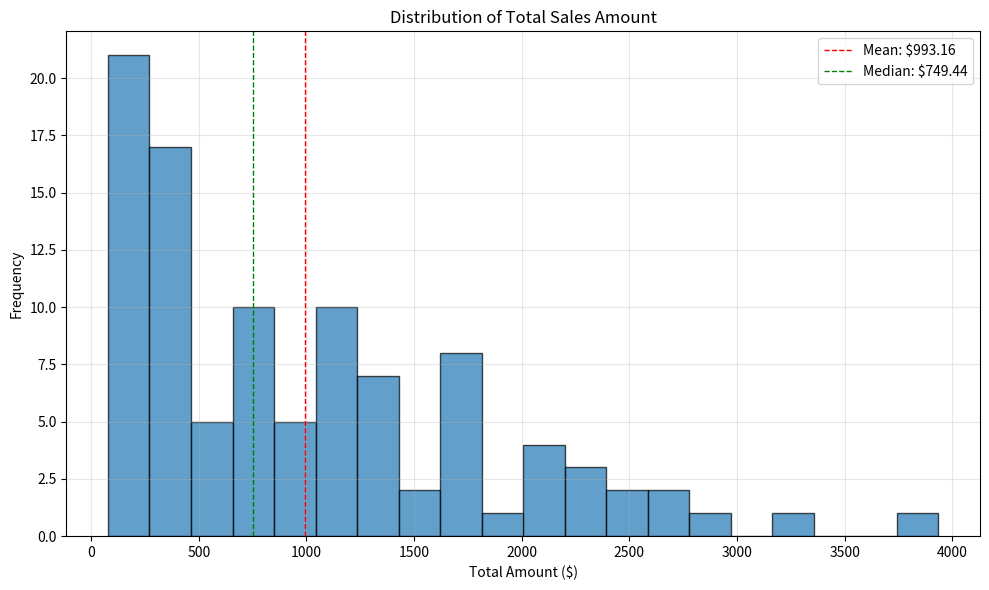
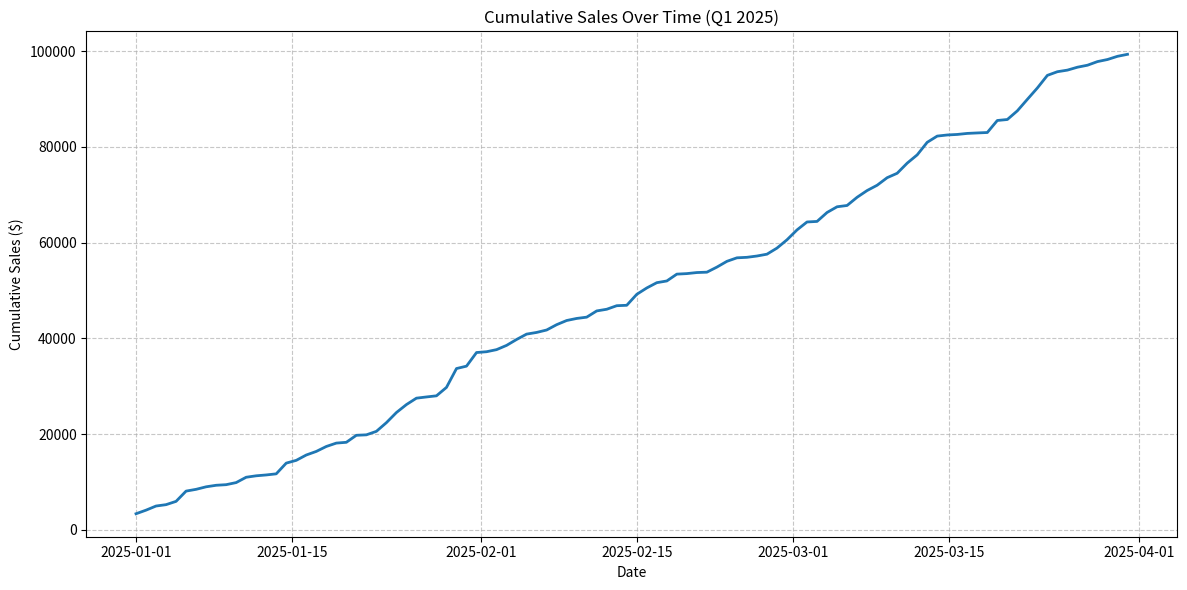
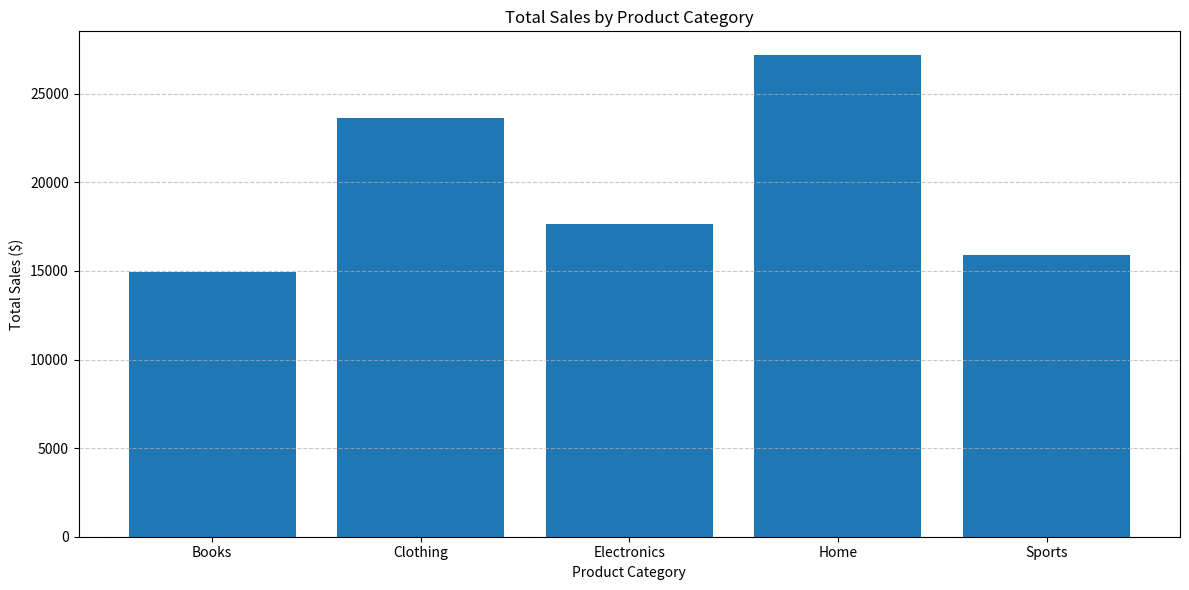
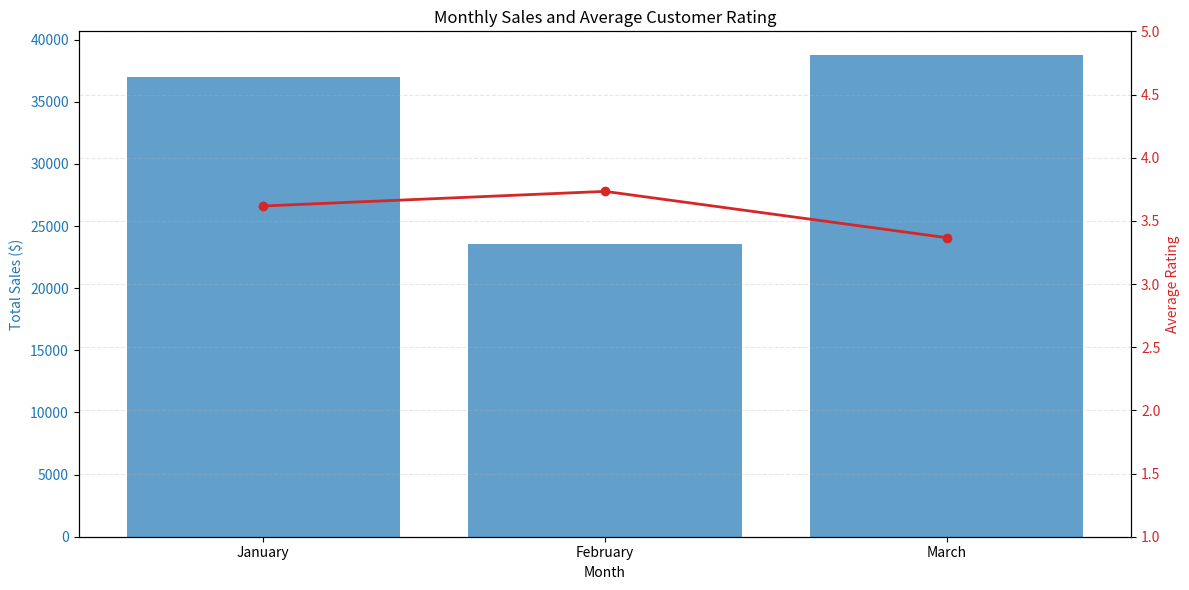
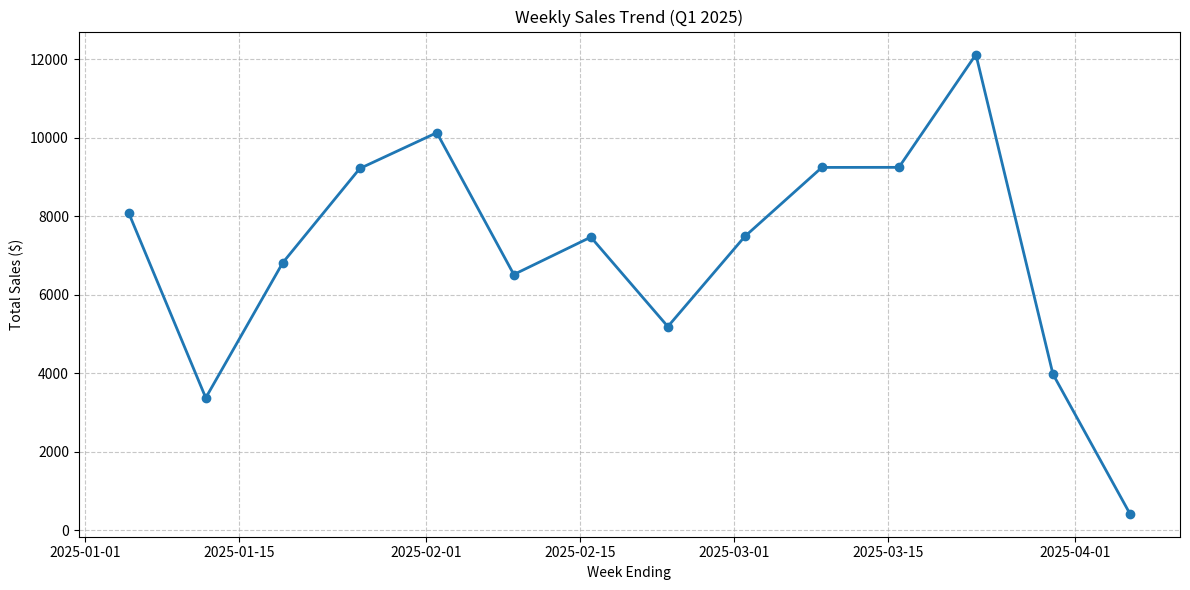
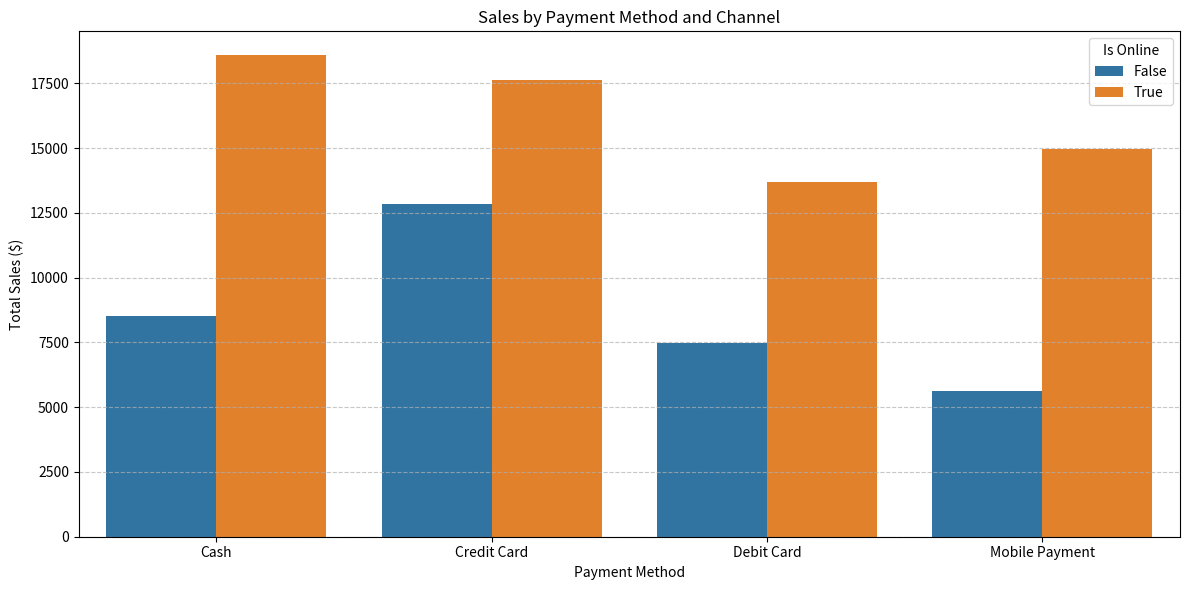
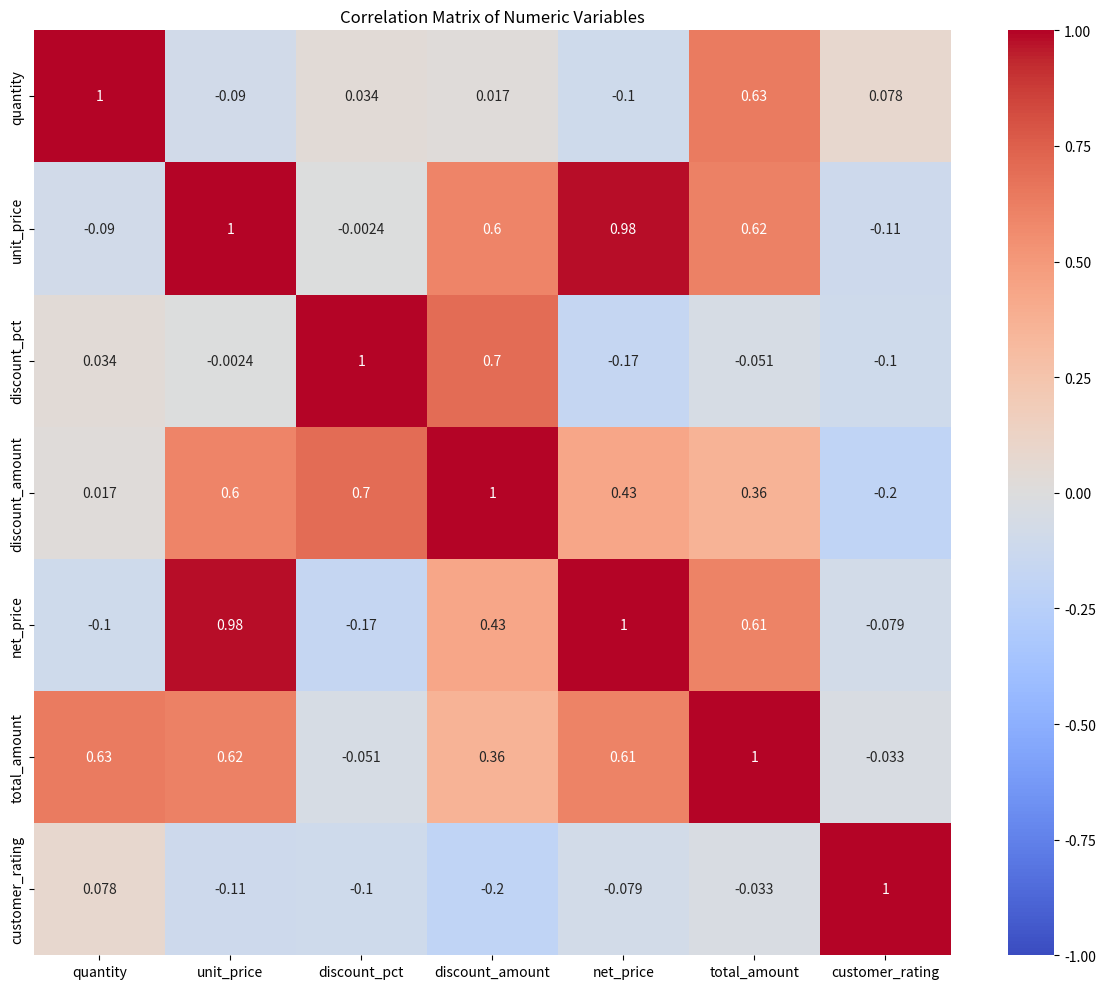
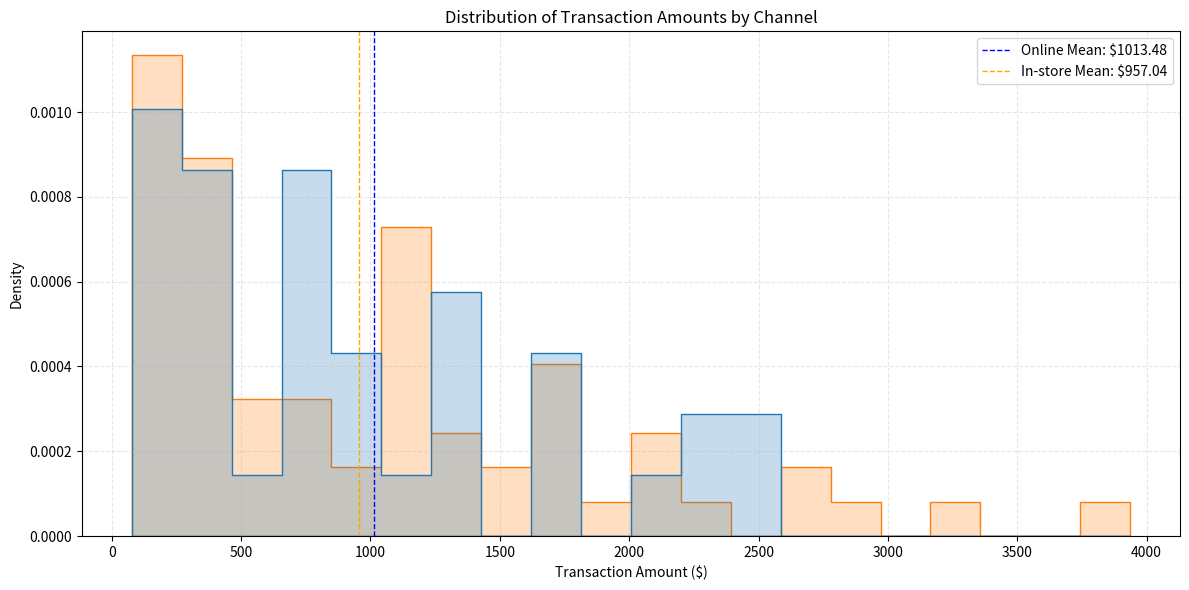

Source code (Python) for these figures, in order:
# Import libraries
import pandas as pd
import numpy as np
import matplotlib.pyplot as plt
import seaborn as sns

# Create a sample sales dataset (more detailed than the one in Part 1)
np.random.seed(42)  # For reproducibility
n = 100  # Number of records

# Generate dates for Q1 2025
dates = pd.date_range('2025-01-01', '2025-03-31', periods=n)

# Create dictionary of data
data = {
    'transaction_id': [f'T{i:04d}' for i in range(1, n+1)],
    'date': dates,
    'customer_id': np.random.choice([f'C{i:03d}' for i in range(1, 21)], size=n),  # 20 customers
    'product_id': np.random.choice([f'P{i:03d}' for i in range(1, 51)], size=n),   # 50 products
    'product_category': np.random.choice(['Electronics', 'Clothing', 'Home', 'Books', 'Sports'], 
                                         size=n, p=[0.3, 0.25, 0.2, 0.15, 0.1]),  # Weighted categories
    'store_id': np.random.choice(['S01', 'S02', 'S03', 'S04'], size=n),
    'region': np.random.choice(['North', 'South', 'East', 'West'], size=n),
    'quantity': np.random.randint(1, 10, size=n),
    'unit_price': np.random.uniform(10, 500, size=n).round(2),
    'discount_pct': np.random.choice([0, 5, 10, 15, 20, 25], size=n),
    'payment_method': np.random.choice(['Credit Card', 'Debit Card', 'Cash', 'Mobile Payment'], size=n),
    'is_online': np.random.choice([True, False], size=n, p=[0.6, 0.4]),  # 60% online
    'order_status': np.random.choice(['Completed', 'Returned', 'Canceled'], size=n, p=[0.85, 0.1, 0.05]),
    'customer_rating': np.random.choice([1, 2, 3, 4, 5, None], size=n, p=[0.05, 0.1, 0.15, 0.3, 0.3, 0.1])
}

# Create DataFrame
sales_df = pd.DataFrame(data)

# Calculate derived columns
sales_df['discount_amount'] = (sales_df['unit_price'] * sales_df['discount_pct'] / 100).round(2)
sales_df['net_price'] = (sales_df['unit_price'] - sales_df['discount_amount']).round(2)
sales_df['total_amount'] = (sales_df['quantity'] * sales_df['net_price']).round(2)

# Add some additional time-related columns
sales_df['month'] = sales_df['date'].dt.month_name()
sales_df['day_of_week'] = sales_df['date'].dt.day_name()
sales_df['week'] = sales_df['date'].dt.isocalendar().week
sales_df['is_weekend'] = sales_df['day_of_week'].isin(['Saturday', 'Sunday'])

# Display the first few rows
print("Sample Sales DataFrame:")
print(sales_df.head())

# Display summary information
print("\nDataFrame Info:")
print(f"Shape: {sales_df.shape}")
print(f"Columns: {sales_df.columns.tolist()}")
print("\nColumn Data Types:")
print(sales_df.dtypes)

# Single column aggregations
print("Basic aggregations on unit_price:")
print(f"Count: {sales_df['unit_price'].count()}")
print(f"Sum: ${sales_df['unit_price'].sum():.2f}")
print(f"Mean: ${sales_df['unit_price'].mean():.2f}")
print(f"Median: ${sales_df['unit_price'].median():.2f}")
print(f"Standard Deviation: ${sales_df['unit_price'].std():.2f}")
print(f"Minimum: ${sales_df['unit_price'].min():.2f}")
print(f"Maximum: ${sales_df['unit_price'].max():.2f}")

# SQL equivalents:
# SELECT 
#     COUNT(unit_price),
#     SUM(unit_price),
#     AVG(unit_price),
#     -- No direct median in standard SQL
#     STDDEV(unit_price),
#     MIN(unit_price),
#     MAX(unit_price)
# FROM sales

# Multiple column aggregations with .agg()
basic_aggs = sales_df.agg({
    'unit_price': ['count', 'sum', 'mean', 'median', 'std', 'min', 'max'],
    'quantity': ['count', 'sum', 'mean', 'median', 'std', 'min', 'max'],
    'total_amount': ['count', 'sum', 'mean', 'median', 'std', 'min', 'max']
})

print("Multiple column aggregations:")
print(basic_aggs)

# Calculate summary statistics for all numeric columns
summary_stats = sales_df.describe()
print("Summary statistics for numeric columns:")
print(summary_stats)

# Calculate summary statistics for categorical columns
cat_summary = sales_df.describe(include=['object', 'bool'])
print("\nSummary statistics for categorical columns:")
print(cat_summary)

# Calculate percentiles
percentiles = sales_df['total_amount'].quantile([0.1, 0.25, 0.5, 0.75, 0.9, 0.95, 0.99])
print("Percentiles of total_amount:")
print(percentiles)

# Interquartile Range (IQR)
q1 = sales_df['total_amount'].quantile(0.25)
q3 = sales_df['total_amount'].quantile(0.75)
iqr = q3 - q1
print(f"\nInterquartile Range (IQR) for total_amount: ${iqr:.2f}")

# Mode (most frequent value)
mode_product = sales_df['product_category'].mode()[0]
mode_rating = sales_df['customer_rating'].mode()[0]
print(f"\nMost common product category: {mode_product}")
print(f"Most common customer rating: {mode_rating}")

# Variance
price_variance = sales_df['unit_price'].var()
print(f"\nVariance of unit_price: {price_variance:.2f}")

# Skewness and Kurtosis
skew = sales_df['total_amount'].skew()
kurt = sales_df['total_amount'].kurt()
print(f"\nSkewness of total_amount: {skew:.4f}")
print(f"Kurtosis of total_amount: {kurt:.4f}")

# Plot a histogram to visualize distribution
plt.figure(figsize=(10, 6))
plt.hist(sales_df['total_amount'], bins=20, edgecolor='black', alpha=0.7)
plt.axvline(sales_df['total_amount'].mean(), color='red', linestyle='dashed', linewidth=1, label=f'Mean: ${sales_df["total_amount"].mean():.2f}')
plt.axvline(sales_df['total_amount'].median(), color='green', linestyle='dashed', linewidth=1, label=f'Median: ${sales_df["total_amount"].median():.2f}')
plt.title('Distribution of Total Sales Amount')
plt.xlabel('Total Amount ($)')
plt.ylabel('Frequency')
plt.legend()
plt.grid(True, alpha=0.3)
plt.tight_layout()
plt.show()

# Calculating cumulative statistics
sales_df_sorted = sales_df.sort_values('date').reset_index(drop=True)

# Cumulative sum of sales over time
sales_df_sorted['cumulative_sales'] = sales_df_sorted['total_amount'].cumsum()

# Cumulative average price
sales_df_sorted['cumulative_avg_price'] = sales_df_sorted['unit_price'].expanding().mean().round(2)

# Display the data
print("Cumulative statistics:")
cumulative_cols = ['date', 'total_amount', 'cumulative_sales', 'unit_price', 'cumulative_avg_price']
print(sales_df_sorted[cumulative_cols].head(10))

# Visualize cumulative sales
plt.figure(figsize=(12, 6))
plt.plot(sales_df_sorted['date'], sales_df_sorted['cumulative_sales'], marker='', linewidth=2)
plt.title('Cumulative Sales Over Time (Q1 2025)')
plt.xlabel('Date')
plt.ylabel('Cumulative Sales ($)')
plt.grid(True, linestyle='--', alpha=0.7)
plt.tight_layout()
plt.show()

# Group by product category and calculate multiple statistics
category_stats = sales_df.groupby('product_category').agg({
    'transaction_id': 'count',            # Number of transactions
    'quantity': 'sum',                    # Total quantity sold
    'total_amount': ['sum', 'mean', 'median', 'std', 'min', 'max'],  # Various price stats
    'discount_pct': ['mean', 'median'],   # Average discount
    'customer_rating': ['mean', 'count', 'median']  # Rating stats
})

# Clean up column names
category_stats.columns = ['_'.join(col).strip() for col in category_stats.columns.values]
category_stats = category_stats.rename(columns={
    'transaction_id_count': 'num_transactions',
    'quantity_sum': 'total_quantity',
    'total_amount_sum': 'total_sales',
    'total_amount_mean': 'avg_transaction_value',
    'total_amount_median': 'median_transaction_value',
    'discount_pct_mean': 'avg_discount_pct',
    'customer_rating_mean': 'avg_rating',
    'customer_rating_count': 'num_ratings'
})

print("Detailed statistics by product category:")
print(category_stats)

# Visualize sales by category
plt.figure(figsize=(12, 6))
plt.bar(category_stats.index, category_stats['total_sales'])
plt.title('Total Sales by Product Category')
plt.xlabel('Product Category')
plt.ylabel('Total Sales ($)')
plt.grid(True, axis='y', linestyle='--', alpha=0.7)
plt.tight_layout()
plt.show()

# Monthly sales trends
monthly_sales = sales_df.groupby('month').agg({
    'transaction_id': 'count',
    'total_amount': 'sum',
    'customer_rating': ['mean', 'count']
})

# Clean up column names
monthly_sales.columns = ['_'.join(col).strip() for col in monthly_sales.columns.values]
monthly_sales = monthly_sales.rename(columns={
    'transaction_id_count': 'num_transactions',
    'total_amount_sum': 'total_sales',
    'customer_rating_mean': 'avg_rating',
    'customer_rating_count': 'num_ratings'
})

# Reorder by month
month_order = ['January', 'February', 'March', 'April', 'May', 'June', 
               'July', 'August', 'September', 'October', 'November', 'December']
monthly_sales = monthly_sales.reindex(month_order)

print("Monthly sales statistics:")
print(monthly_sales)

# Visualize monthly trends
fig, ax1 = plt.subplots(figsize=(12, 6))

# Plot total sales on the first y-axis
color = 'tab:blue'
ax1.set_xlabel('Month')
ax1.set_ylabel('Total Sales ($)', color=color)
ax1.bar(monthly_sales.index, monthly_sales['total_sales'], color=color, alpha=0.7)
ax1.tick_params(axis='y', labelcolor=color)

# Create a second y-axis for average rating
ax2 = ax1.twinx()
color = 'tab:red'
ax2.set_ylabel('Average Rating', color=color)
ax2.plot(monthly_sales.index, monthly_sales['avg_rating'], color=color, marker='o', linewidth=2)
ax2.tick_params(axis='y', labelcolor=color)
ax2.set_ylim(1, 5)  # Set y-axis limits for ratings

plt.title('Monthly Sales and Average Customer Rating')
plt.grid(True, axis='y', linestyle='--', alpha=0.3)
plt.tight_layout()
plt.show()

# Define custom aggregation functions
def range_func(x):
    """Calculate the range (max - min)"""
    return x.max() - x.min()

def pct_change_func(x):
    """Calculate the percentage change from first to last value"""
    if len(x) > 1 and x.iloc[0] != 0:
        return ((x.iloc[-1] - x.iloc[0]) / x.iloc[0] * 100).round(2)
    return 0

def discount_savings(x):
    """Calculate total savings from discounts"""
    return (x * sales_df.loc[x.index, 'quantity']).sum().round(2)

def rating_distribution(x):
    """Calculate the distribution of ratings as a dictionary"""
    # Remove NaN values
    x = x.dropna()
    if len(x) == 0:
        return {}
    # Count occurrences of each rating
    counts = x.value_counts().to_dict()
    # Convert to percentages
    total = sum(counts.values())
    return {f"{k}": round(v/total*100, 1) for k, v in counts.items()}

# Apply custom functions to each product category
custom_stats = sales_df.groupby('product_category').agg({
    'unit_price': [range_func, 'mean'],
    'discount_amount': discount_savings,
    'customer_rating': rating_distribution
})

# Clean up column names
custom_stats.columns = ['_'.join(col).strip() for col in custom_stats.columns.values]
custom_stats = custom_stats.rename(columns={
    'unit_price_range_func': 'price_range',
    'unit_price_mean': 'avg_price',
    'discount_amount_discount_savings': 'total_discount_savings',
    'customer_rating_rating_distribution': 'rating_distribution'
})

print("Custom aggregation results:")
print(custom_stats)

# Time-based custom aggregations
weekly_data = sales_df.sort_values('date').set_index('date')
weekly_agg = weekly_data.resample('W').agg({
    'transaction_id': 'count',
    'total_amount': ['sum', 'mean', pct_change_func],
    'customer_rating': ['mean', 'count']
})

# Clean up column names
weekly_agg.columns = ['_'.join(col).strip() for col in weekly_agg.columns.values]
weekly_agg = weekly_agg.rename(columns={
    'transaction_id_count': 'num_transactions',
    'total_amount_sum': 'total_sales',
    'total_amount_mean': 'avg_transaction',
    'total_amount_pct_change_func': 'weekly_pct_change',
    'customer_rating_mean': 'avg_rating',
    'customer_rating_count': 'num_ratings'
})

print("Weekly aggregations with custom functions:")
print(weekly_agg)

# Plot weekly sales trend
plt.figure(figsize=(12, 6))
plt.plot(weekly_agg.index, weekly_agg['total_sales'], marker='o', linewidth=2)
plt.title('Weekly Sales Trend (Q1 2025)')
plt.xlabel('Week Ending')
plt.ylabel('Total Sales ($)')
plt.grid(True, linestyle='--', alpha=0.7)
plt.tight_layout()
plt.show()

# Nested grouping: region → store → product_category
nested_agg = sales_df.groupby(['region', 'store_id', 'product_category']).agg({
    'transaction_id': 'count',
    'total_amount': 'sum'
}).reset_index()

# Rename columns
nested_agg = nested_agg.rename(columns={
    'transaction_id': 'num_transactions',
    'total_amount': 'total_sales'
})

print("Nested grouping aggregation:")
print(nested_agg.head(15))

# Create a pivot table for easier analysis
pivot_region_store = pd.pivot_table(
    nested_agg, 
    values='total_sales',
    index=['region', 'store_id'],
    columns='product_category',
    aggfunc='sum',
    fill_value=0
)

print("\nPivot table of sales by region, store, and category:")
print(pivot_region_store)

# Analyzing sales by online vs. in-store and payment method
channel_payment_agg = sales_df.groupby(['is_online', 'payment_method']).agg({
    'transaction_id': 'count',
    'total_amount': ['sum', 'mean'],
    'customer_rating': ['mean', 'count']
}).reset_index()

# Clean up column names
channel_payment_agg.columns = ['_'.join(col).strip() for col in channel_payment_agg.columns.values]
channel_payment_agg = channel_payment_agg.rename(columns={
    'is_online_': 'is_online',
    'payment_method_': 'payment_method',
    'transaction_id_count': 'num_transactions',
    'total_amount_sum': 'total_sales',
    'total_amount_mean': 'avg_transaction',
    'customer_rating_mean': 'avg_rating',
    'customer_rating_count': 'num_ratings'
})

print("Sales by channel and payment method:")
print(channel_payment_agg)

# Create a grouped bar chart
plt.figure(figsize=(12, 6))
sns.barplot(x='payment_method', y='total_sales', hue='is_online', data=channel_payment_agg)
plt.title('Sales by Payment Method and Channel')
plt.xlabel('Payment Method')
plt.ylabel('Total Sales ($)')
plt.legend(title='Is Online')
plt.grid(True, axis='y', linestyle='--', alpha=0.7)
plt.tight_layout()
plt.show()

# Named aggregations
named_aggs = sales_df.groupby('product_category').agg(
    num_transactions=('transaction_id', 'count'),
    total_sales=('total_amount', 'sum'),
    avg_transaction=('total_amount', 'mean'),
    max_transaction=('total_amount', 'max'),
    total_quantity=('quantity', 'sum'),
    avg_rating=('customer_rating', 'mean'),
    avg_discount=('discount_pct', 'mean')
)

print("Named aggregations:")
print(named_aggs)

# Calculate a derived metric: average revenue per unit
named_aggs['revenue_per_unit'] = (named_aggs['total_sales'] / named_aggs['total_quantity']).round(2)

# Calculate another derived metric: discount impact ratio
named_aggs['discount_impact'] = (named_aggs['avg_discount'] / named_aggs['avg_transaction'] * 100).round(2)

print("\nWith derived metrics:")
print(named_aggs)

# Mixed named and callable aggregations
def top_products(x):
    """Returns the top 3 most common product IDs in a group"""
    return x.value_counts().nlargest(3).index.tolist()

mixed_aggs = sales_df.groupby('product_category').agg(
    num_transactions=('transaction_id', 'count'),
    total_sales=('total_amount', 'sum'),
    price_range=('unit_price', lambda x: x.max() - x.min()),
    popular_products=('product_id', top_products),
    rating_summary=('customer_rating', rating_distribution)
)

print("Mixed named and callable aggregations:")
print(mixed_aggs)

# Correlation analysis between numeric variables
numeric_cols = ['quantity', 'unit_price', 'discount_pct', 'discount_amount', 
                'net_price', 'total_amount', 'customer_rating']
correlation_matrix = sales_df[numeric_cols].corr()

print("Correlation matrix:")
print(correlation_matrix.round(2))

# Visualize the correlation matrix
plt.figure(figsize=(12, 10))
sns.heatmap(correlation_matrix, annot=True, cmap='coolwarm', vmin=-1, vmax=1, center=0)
plt.title('Correlation Matrix of Numeric Variables')
plt.tight_layout()
plt.show()

# Statistical tests and aggregations
# Compare online vs. in-store sales
channel_comparison = sales_df.groupby('is_online').agg(
    num_transactions=('transaction_id', 'count'),
    total_sales=('total_amount', 'sum'),
    avg_transaction=('total_amount', 'mean'),
    std_transaction=('total_amount', 'std'),
    min_transaction=('total_amount', 'min'),
    max_transaction=('total_amount', 'max'),
    avg_rating=('customer_rating', 'mean')
)

print("Comparison of online vs. in-store sales:")
print(channel_comparison)

# Perform a t-test to see if online transaction values are different from in-store
from scipy import stats

online_sales = sales_df[sales_df['is_online']]['total_amount']
instore_sales = sales_df[~sales_df['is_online']]['total_amount']

t_stat, p_value = stats.ttest_ind(online_sales, instore_sales, equal_var=False)
print(f"\nT-test for difference in transaction amounts between online and in-store:")
print(f"t-statistic: {t_stat:.4f}")
print(f"p-value: {p_value:.4f}")
print(f"Statistically significant difference: {p_value < 0.05}")

# Visualize the distributions
plt.figure(figsize=(12, 6))
sns.histplot(data=sales_df, x='total_amount', hue='is_online', bins=20, element='step', common_norm=False, stat='density')
plt.axvline(online_sales.mean(), color='blue', linestyle='dashed', linewidth=1, label=f'Online Mean: ${online_sales.mean():.2f}')
plt.axvline(instore_sales.mean(), color='orange', linestyle='dashed', linewidth=1, label=f'In-store Mean: ${instore_sales.mean():.2f}')
plt.title('Distribution of Transaction Amounts by Channel')
plt.xlabel('Transaction Amount ($)')
plt.ylabel('Density')
plt.legend()
plt.grid(True, linestyle='--', alpha=0.3)
plt.tight_layout()
plt.show()

# Your code here

# Your code here

# Your code here

# Your code here

# Your code here